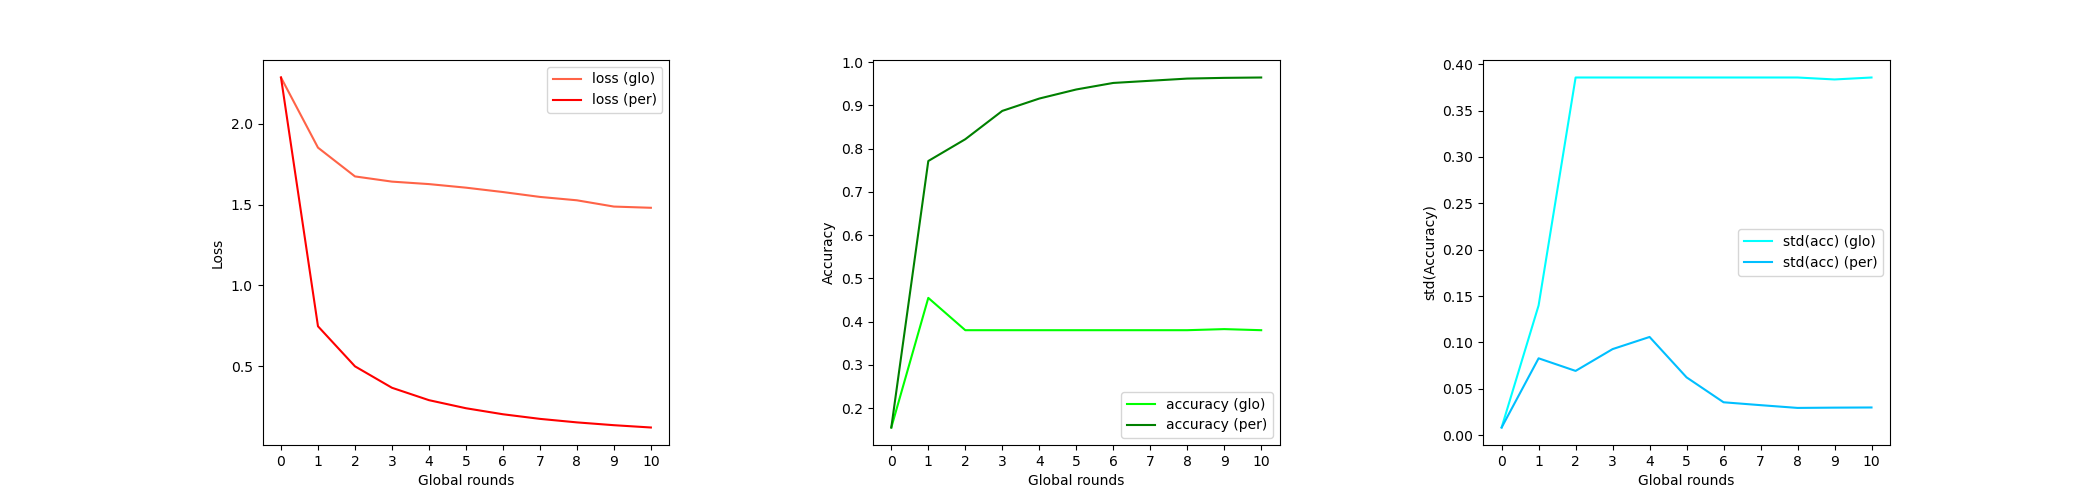

Source data for this figure (header and first rows):
test_acc, train_loss, test_acc_std
0.1553, 2.285, 0.008314
0.1553, 2.285, 0.008314
0.4551, 1.851, 0.14
0.7716, 0.7481, 0.08292
0.3804, 1.674, 0.3857
0.822, 0.5007, 0.06933
0.3804, 1.641, 0.3857
0.8875, 0.3684, 0.09285
0.3804, 1.626, 0.3857
0.916, 0.2918, 0.1059
0.3804, 1.604, 0.3857
0.937, 0.242, 0.06238
0.3804, 1.577, 0.3857
0.9521, 0.2048, 0.03551
0.3804, 1.547, 0.3857
0.9572, 0.1763, 0.0324
0.3804, 1.526, 0.3857
0.9622, 0.1546, 0.02943
0.3829, 1.487, 0.3836
0.9639, 0.1372, 0.02973
0.3804, 1.48, 0.3857
0.9647, 0.123, 0.0299
